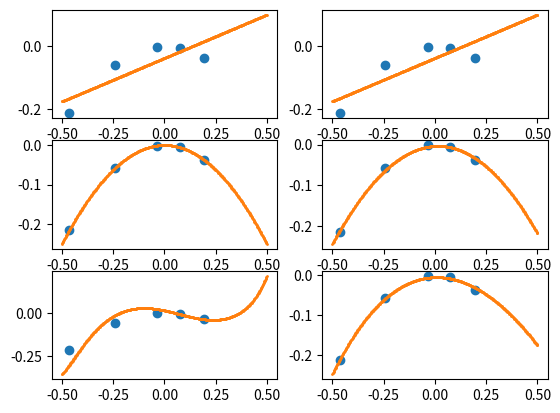

Here is the Python script that generated this plot:
import numpy as np
import matplotlib.pyplot as plt

x = np.random.uniform(size=5) - .5
x = x.reshape(-1,1)
y = -x**2

# no regularization
X = np.concatenate([np.ones((len(x), 1)), x], axis=1).reshape(-1,2)
w_lin = np.linalg.inv(X.T @ X) @ X.T @ y
num = 500
X_lin = np.concatenate([np.ones((num, 1)), np.linspace(-.5, .5, num=500).reshape(-1,1)], axis=1).reshape(-1,2)
y_hat_lin = X_lin @ w_lin

X_sq = np.concatenate([X, X[:,1].reshape(-1,1)**2], axis=1).reshape(-1,3)
w_sq = np.linalg.inv(X_sq.T @ X_sq) @ X_sq.T @ y
X_sq_app = np.concatenate([X_lin, X_lin[:,1].reshape(-1,1)**2], axis=1).reshape(-1,3)
y_hat_sq = X_sq_app @ w_sq

X_ninth = X_sq
X_ninth_app = X_sq_app

for i in range(3, 9):
    X_ninth = np.concatenate([X_ninth, X_ninth[:,1].reshape(-1,1)**i], axis=1).reshape(-1,i+1)
    X_ninth_app = np.concatenate([X_ninth_app, X_ninth_app[:,1].reshape(-1,1)**i], axis=1).reshape(-1,i+1)

w_ninth = np.linalg.inv(X_ninth.T @ X_ninth) @ X_ninth.T @ y
y_hat_ninth = X_ninth_app @ w_ninth

ax1=plt.subplot(3, 2, 1)
ax2=plt.subplot(3, 2, 3)
ax3=plt.subplot(3, 2, 5)

ax1.scatter(x,y)
ax1.scatter(X_lin[:,1],y_hat_lin, s=1)

ax2.scatter(x,y)
ax2.scatter(X_lin[:,1],y_hat_sq, s=1)

ax3.scatter(x,y)
ax3.scatter(X_lin[:,1],y_hat_ninth, s=1)

#plt.xlim(min(x), max(x))

# with regularization
lmbd = .001 # regularization coeff
X = np.concatenate([np.ones((len(x), 1)), x], axis=1).reshape(-1,2)
w_lin = np.linalg.pinv(X.T @ X + lmbd * np.eye(X.shape[1])) @ X.T @ y
num = 500
X_lin = np.concatenate([np.ones((num, 1)), np.linspace(-.5, .5, num=500).reshape(-1,1)], axis=1).reshape(-1,2)
y_hat_lin = X_lin @ w_lin

X_sq = np.concatenate([X, X[:,1].reshape(-1,1)**2], axis=1).reshape(-1,3)
w_sq = np.linalg.pinv(X_sq.T @ X_sq + lmbd * np.eye(X_sq.shape[1])) @ X_sq.T @ y
X_sq_app = np.concatenate([X_lin, X_lin[:,1].reshape(-1,1)**2], axis=1).reshape(-1,3)
y_hat_sq = X_sq_app @ w_sq

X_ninth = X_sq
X_ninth_app = X_sq_app

for i in range(3, 9):
    X_ninth = np.concatenate([X_ninth, X_ninth[:,1].reshape(-1,1)**i], axis=1).reshape(-1,i+1)
    X_ninth_app = np.concatenate([X_ninth_app, X_ninth_app[:,1].reshape(-1,1)**i], axis=1).reshape(-1,i+1)

w_ninth = np.linalg.pinv(X_ninth.T @ X_ninth + lmbd * np.eye(X_ninth
                                                            .shape[1])) @ X_ninth.T @ y
y_hat_ninth = X_ninth_app @ w_ninth

ax1=plt.subplot(3, 2, 2)
ax2=plt.subplot(3, 2, 4)
ax3=plt.subplot(3, 2
                , 6)

ax1.scatter(x,y)
ax1.scatter(X_lin[:,1],y_hat_lin, s=1)

ax2.scatter(x,y)
ax2.scatter(X_lin[:,1],y_hat_sq, s=1)

ax3.scatter(x,y)
ax3.scatter(X_lin[:,1],y_hat_ninth, s=1)

plt.show()
